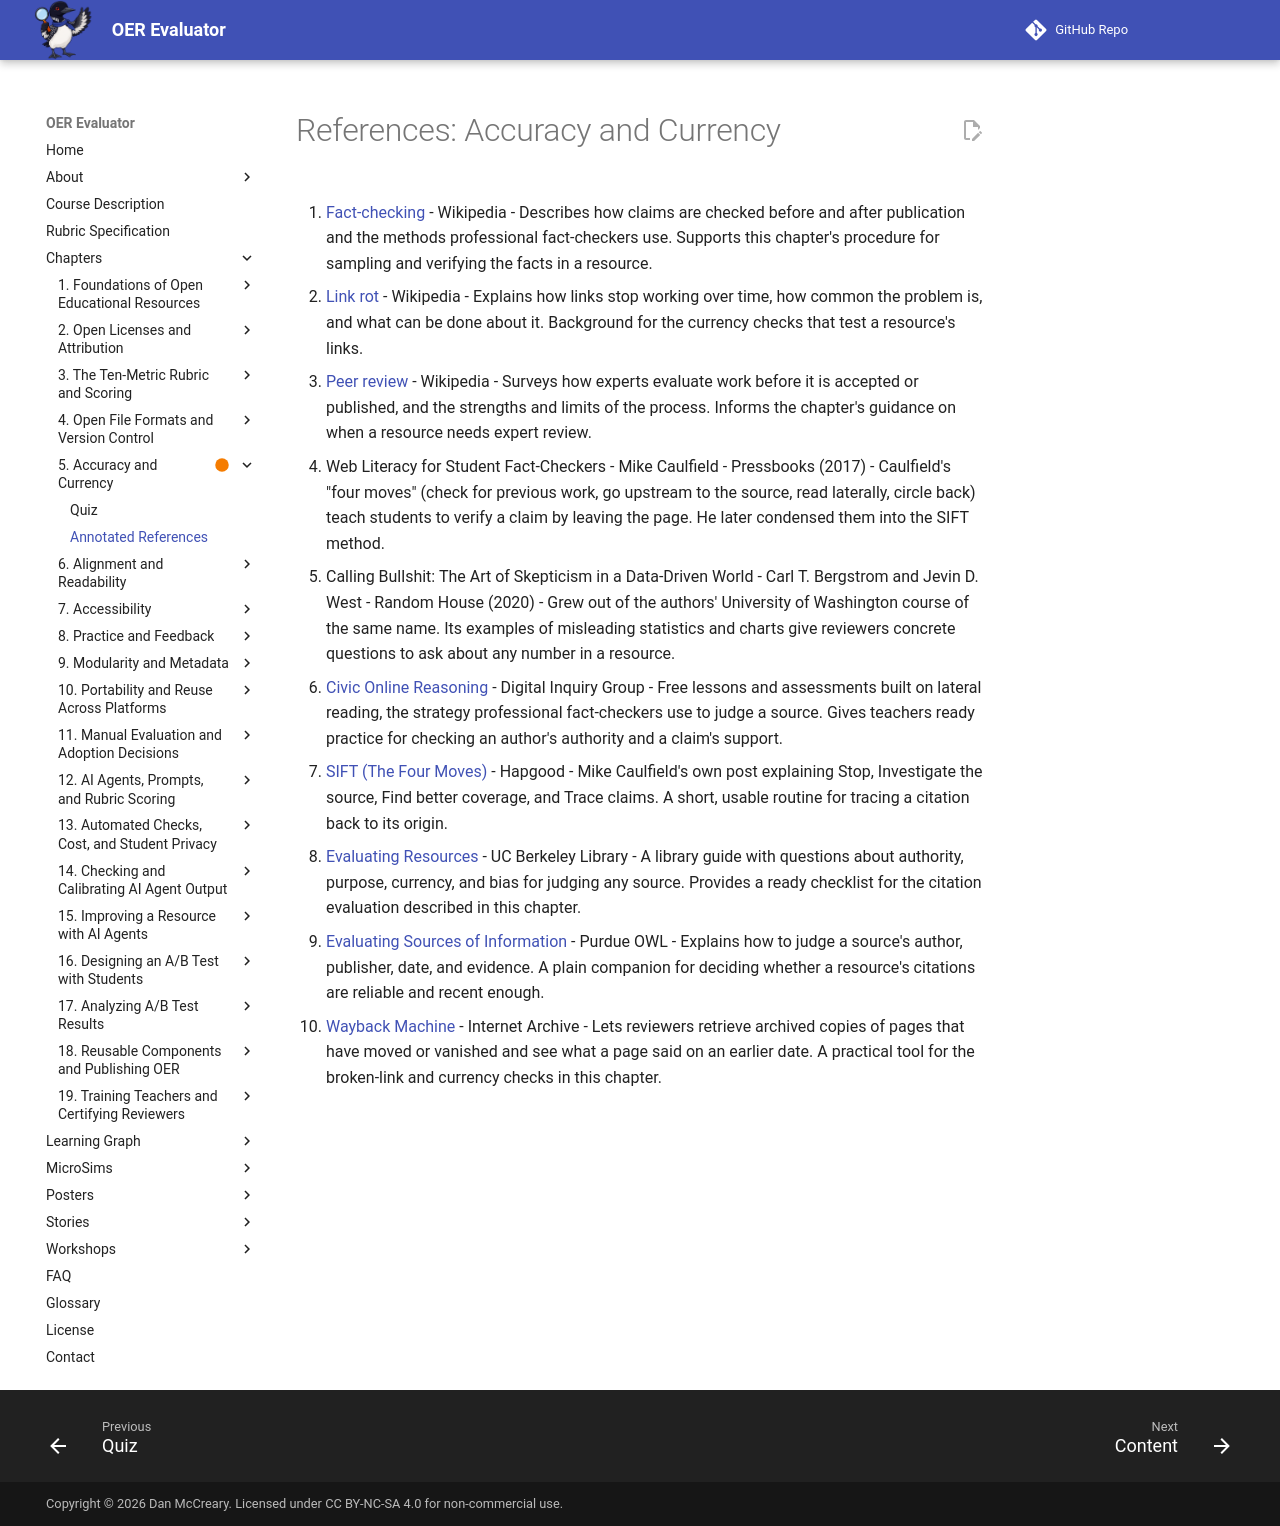

repository: dmccreary/oer-evaluator · page: chapters/05-accuracy-currency/references/index.html · generator: mkdocs

# References: Accuracy and Currency

1. [Fact-checking](https://en.wikipedia.org/wiki/Fact-checking) - Wikipedia - Describes how claims are checked before and after publication and the methods professional fact-checkers use. Supports this chapter's procedure for sampling and verifying the facts in a resource.

2. [Link rot](https://en.wikipedia.org/wiki/Link_rot) - Wikipedia - Explains how links stop working over time, how common the problem is, and what can be done about it. Background for the currency checks that test a resource's links.

3. [Peer review](https://en.wikipedia.org/wiki/Peer_review) - Wikipedia - Surveys how experts evaluate work before it is accepted or published, and the strengths and limits of the process. Informs the chapter's guidance on when a resource needs expert review.

4. Web Literacy for Student Fact-Checkers - Mike Caulfield - Pressbooks (2017) - Caulfield's "four moves" (check for previous work, go upstream to the source, read laterally, circle back) teach students to verify a claim by leaving the page. He later condensed them into the SIFT method.

5. Calling Bullshit: The Art of Skepticism in a Data-Driven World - Carl T. Bergstrom and Jevin D. West - Random House (2020) - Grew out of the authors' University of Washington course of the same name. Its examples of misleading statistics and charts give reviewers concrete questions to ask about any number in a resource.

6. [Civic Online Reasoning](https://cor.inquirygroup.org/) - Digital Inquiry Group - Free lessons and assessments built on lateral reading, the strategy professional fact-checkers use to judge a source. Gives teachers ready practice for checking an author's authority and a claim's support.

7. [SIFT (The Four Moves)](https://hapgood.us/2019/06/19/sift-the-four-moves/) - Hapgood - Mike Caulfield's own post explaining Stop, Investigate the source, Find better coverage, and Trace claims. A short, usable routine for tracing a citation back to its origin.

8. [Evaluating Resources](https://guides.lib.berkeley.edu/evaluating-resources) - UC Berkeley Library - A library guide with questions about authority, purpose, currency, and bias for judging any source. Provides a ready checklist for the citation evaluation described in this chapter.

9. [Evaluating Sources of Information](https://owl.purdue.edu/owl/research_and_citation/conducting_research/evaluating_sources_of_information/index.html) - Purdue OWL - Explains how to judge a source's author, publisher, date, and evidence. A plain companion for deciding whether a resource's citations are reliable and recent enough.

10. [Wayback Machine](https://web.archive.org/) - Internet Archive - Lets reviewers retrieve archived copies of pages that have moved or vanished and see what a page said on an earlier date. A practical tool for the broken-link and currency checks in this chapter.
